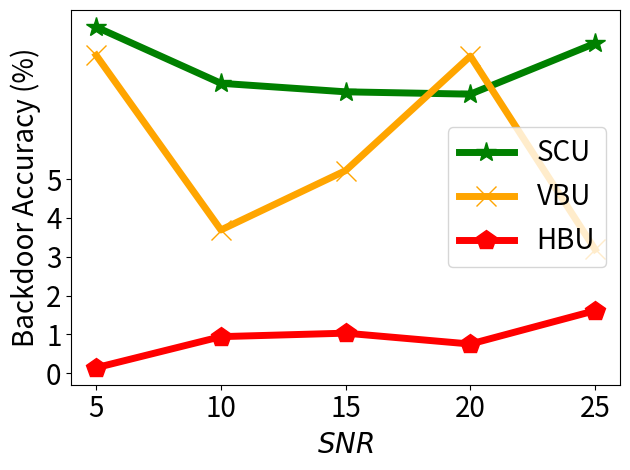

Write Python code to recreate this figure.


import numpy as np
import matplotlib.pyplot as plt

epsilon = 3
beta = 1 / epsilon


x=[1, 2, 3, 4, 5]
# validation_for_plt =[97,95.8600, 94.9400, 93.5400, 93.2400]
# attack_for_plt=[0, 0.3524, 0, 0.1762, 0.1762]
# basic_for_plt=[99.8, 99.8, 99.8, 99.8, 99.8]

labels = ['5', '10', '15', '20', '25']
unl_org = [97.50, 97.61, 98.14, 98.08, 97.81]

unl_hess_r = [0.14,  0.94, 1.03, 0.75, 1.61]
unl_vbu = [8.19,     3.69, 5.22, 8.17, 3.19]

unl_ss_w = [8.92, 7.47, 7.25, 7.19, 8.50]
#unl_ss_wo = [2.194, 1.58, 0.75, 0.806, 0.73]




plt.figure()
l_w=5
m_s=15
#plt.figure(figsize=(8, 5.3))
# plt.plot(x, unl_fr, color='blue', marker='^', label='Retrain',linewidth=l_w, markersize=m_s)
plt.plot(x, unl_ss_w, color='g',  marker='*',  label='SCU',linewidth=l_w, markersize=m_s)
#plt.plot(x, unl_ss_wo, color='palegreen',  marker='1',  label='MCFU$_{w/o}$',linewidth=l_w, markersize=m_s)

plt.plot(x, unl_vbu, color='orange',  marker='x',  label='VBU',linewidth=l_w,  markersize=m_s)

plt.plot(x, unl_hess_r, color='r',  marker='p',  label='HBU',linewidth=l_w, markersize=m_s)


# plt.plot(x, y_sa03, color='r',  marker='2',  label='AAAI21 A_acc, pr=0.3',linewidth=3, markersize=8)
# plt.plot(x, y_sa05, color='darkblue',  marker='4',  label='AAAI21 A_acc, pr=0.5',linewidth=3, markersize=8)
# plt.plot(x, y_ma03, color='darkviolet',  marker='3',  label='FedMC A_acc, pr=0.3',linewidth=3, markersize=8)
# plt.plot(x, y_ma05, color='cyan',  marker='p',  label='FedMC A_acc, pr=0.5',linewidth=3, markersize=8)

# plt.plot(x, y_sa03, color='r',  marker='2',  label='AAAI21 A_acc, pr=0.3',linewidth=3, markersize=8)
# plt.plot(x, y_sa05, color='darkblue',  marker='4',  label='AAAI21 A_acc, pr=0.5',linewidth=3, markersize=8)
# plt.plot(x, y_ma03, color='darkviolet',  marker='3',  label='FedMC A_acc, pr=0.3',linewidth=3, markersize=8)
# plt.plot(x, y_ma05, color='cyan',  marker='p',  label='FedMC A_acc, pr=0.5',linewidth=3, markersize=8)


# plt.grid()
leg = plt.legend(fancybox=True, shadow=True)
# plt.xlabel('Malicious Client Ratio (%)' ,fontsize=16)
plt.ylabel('Backdoor Accuracy (%)' ,fontsize=20)
my_y_ticks = np.arange(0 ,6,1)
plt.yticks(my_y_ticks,fontsize=20)

plt.xlabel('$\it{SNR}$', fontsize=20)
plt.xticks(x, labels, fontsize=20)
# plt.title('CIFAR10 IID')
plt.legend(loc='best',fontsize=20)
plt.tight_layout()
#plt.title("MNIST")
plt.rcParams['figure.figsize'] = (2.0, 1)
plt.rcParams['image.interpolation'] = 'nearest'
plt.rcParams['figure.subplot.left'] = 0.11
plt.rcParams['figure.subplot.bottom'] = 0.08
plt.rcParams['figure.subplot.right'] = 0.977
plt.rcParams['figure.subplot.top'] = 0.969
plt.savefig('mnist_backacc_snr_rayleigh_curve.png', dpi=200)
plt.show()